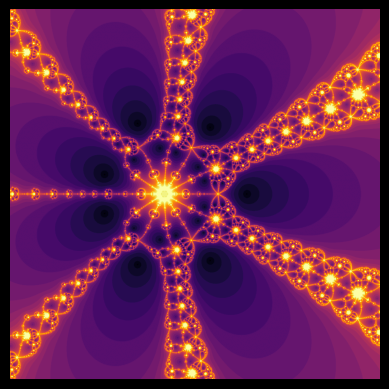

Python code for this plot:
# libraries
import numpy as np 
import matplotlib.pyplot as plt 
plt.style.use('dark_background')

def successive_approximations(x_start, iterations):
	'''
	Computes the successive approximations for the equation
	y = x^3 - 1.
	'''
	x_now = x_start
	ls = []
	for i in range(iterations):
		f_now = x_now**3 - 1
		f_prime_now = 3*x_now**2 

		x_next = x_now - f_now / f_prime_now
		ls.append(x_now)
		x_now = x_next
	return ls


# print (successive_approximations(2 + 5j, 20))


class Calculate:

	def __init__(self, equation, point, differentiate=False):
		self.equation = equation
		self.point = point
		self.diff = differentiate

	def parse(self):
		equation = self.equation
		digits = '0123456789.'
		characters_ls = [i for i in equation]
		characters_ls = ['start'] + characters_ls
		characters_ls.append('end')
		for i in range(len(characters_ls)-1):
			if characters_ls[i] not in digits and characters_ls[i+1] == 'x':
				characters_ls.insert(i+1, '1')
		ls, i = [], 0

		# parse expression into list
		while i in range(len(characters_ls)):
			if characters_ls[i] in digits:
				number = ''
				j = 0
				while characters_ls[i+j] in digits:
					number += (characters_ls[i+j])
					j += 1
				ls.append(float(number))
				i += j
			else:
				ls.append(characters_ls[i])
				i += 1

		return ls

	def differentiate(self):
		'''
		A helper function that finds the derivative of a given
		function 'equation' and computes this derivative at
		value 'point'.  Accepts any polynomial with positive
		exponent values.
		'''
		parsed_exp = self.parse()
		ls, point = parsed_exp, self.point

		# differentiate polynomial
		final_ls = []
		for i in range(len(ls)):

			if isinstance(ls[i], float) and ls[i+1] == 'x' or ls[i-1] == '^' and ls[i-2] == 'x':
				final_ls.append(ls[i])

			if ls[i] == 'x':
				if ls[i+1] == '^':
					final_ls[-1] *= ls[i+2]
					if ls[i+2] > 0: # prevent divide by 0 error
						ls[i+2] -= 1 
				final_ls.append(ls[i])

			if ls[i]== 'x' and ls[i+1] != '^':
				final_ls.append('^')
				final_ls.append(0)

			if ls[i] in ['+', '-', '^']:
				final_ls.append(ls[i])

		while True:
			if isinstance(final_ls[-1], float):
				break
			final_ls.pop()
		final_ls.append('+')

		return final_ls


	def evaluate(self):
		'''
		A helper function that finds the derivative of a given
		function 'equation' and computes this derivative at
		value 'point'. Note that this point may also be an ogrid
		value, in which case the derivative is computed at each
		point on the grid. Accepts any polynomial with positive
		exponent values.
		'''
		if self.diff:
			final_ls = self.differentiate()
		else:
			final_ls = self.parse()

		if final_ls[0] != 'start':
			final_ls = ['start'] + final_ls
		if final_ls[-1] != 'end':
			final_ls.append('end')
		final_ls[0], final_ls[-1] = '+', '+' # change 'start' and 'end' to appropriate markers

		point =self.point
		# evaluate parsed expression
		i = 0
		final_blocks = [[]]
		while i in range(len(final_ls)):
			ls = []
			j = 0
			while final_ls[i+j] not in ['+', '-']:
				ls.append(final_ls[i+j])
				j += 1
			if final_ls[i-1] == '-':
				if ls:
					ls[0] = -1 * ls[0]
			final_blocks.append(ls)
			i += j + 1

		total = 0
		for block in final_blocks:
			if block:
				if '^' not in block:
					if 'x' not in block:
						block += ['x', '^', 0]
					else:
						block += ['^', 1]

				start = block[0] * point ** block[-1]
				total += start

		return total

def newton_raphson_map(equation, max_iterations, x_range, y_range, t):
	print (equation)
	xl = -10/(2**(t/30)) + 0.41187
	xr = 10/(2**(t/30)) + 0.41187
	yl = 10/(2**(t/30))
	yr = -10/(2**(t/30)) 
	y, x = np.ogrid[yl: yr: y_range*1j, xl: xr: x_range*1j]
	z_array = x + y*1j

	iterations_until_rooted = max_iterations + np.zeros(z_array.shape)
	 # create a boolean table of all 'true'
	not_already_at_root = iterations_until_rooted < 10000

	for i in range(max_iterations):
		previous_z_array = z_array
		z = z_array
		f_now = Calculate(equation, z, differentiate=False).evaluate()
		f_prime_now = Calculate(equation, z, differentiate=True).evaluate()
		# f_now = z**5-z-1
		# f_prime_now = 5*z**4-1
		z_array = z_array - f_now / f_prime_now

		# the boolean map is tested for rooted values
		found_root = (abs(z_array - previous_z_array) < 0.0000001) & not_already_at_root
		iterations_until_rooted[found_root] = i
		not_already_at_root = np.invert(found_root) & not_already_at_root

	return iterations_until_rooted

plt.imshow(newton_raphson_map('x^7-x-1', 30, 2000, 2000, 60), extent=[0.4, 0.42, -0.01, 0.01], cmap='inferno')
plt.axis('off')
plt.show()
plt.close()

# for i in range(360, 365):
#   t = i
#   plt.imshow(newton_raphson_map('x^5-3x^4+9x^3+2x^2-x-1', 30, 2500, 2500, t), extent=[-10/(2**(t/30)) + 0.41187, 10/(2**(t/30)) + 0.41187, 10/(2**(t/30)), -10/(2**(t/30))], cmap='inferno')
#   plt.axis('off')
#   # plt.show()
#   plt.savefig('Newton_Raphson{0:03d}.png'.format(i), bbox_inches='tight', dpi=300)
#   plt.close()
